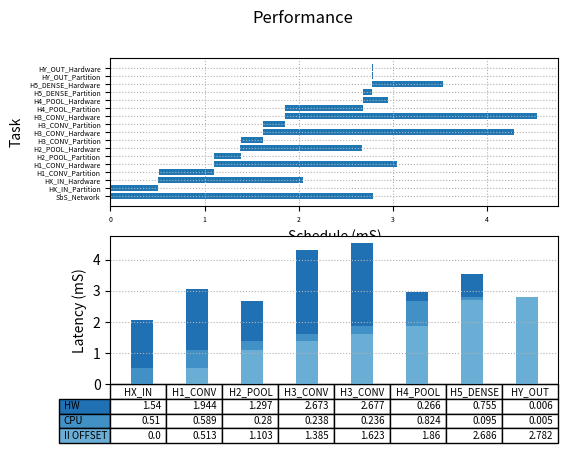

The matplotlib source for this figure:
import matplotlib.pyplot as plt
import numpy as np

fig, (ax1, ax2) = plt.subplots(2, 1)

fig.suptitle('Performance')

begin   = np.array([0.000, 0.000, 0.509, 0.513, 1.099, 1.103, 1.381, 1.385, 1.620, 1.623, 1.857, 1.860, 2.682, 2.686, 2.778, 2.782, 2.785])
latency = np.array([2.789, 0.510, 1.540, 0.589, 1.944, 0.280, 1.297, 0.238, 2.673, 0.236, 2.677, 0.824, 0.266, 0.095, 0.755, 0.005, 0.006])
event   = ["SbS_Network", "HX_IN_Partition", "HX_IN_Hardware", "H1_CONV_Partition", "H1_CONV_Hardware", "H2_POOL_Partition", "H2_POOL_Hardware", "H3_CONV_Partition", "H3_CONV_Hardware", "H3_CONV_Partition", "H3_CONV_Hardware", "H4_POOL_Partition", "H4_POOL_Hardware", "H5_DENSE_Partition", "H5_DENSE_Hardware", "HY_OUT_Partition", "HY_OUT_Hardware"]

ax1.barh(range(len(begin)),  latency, left=begin)
ax1.grid(linestyle = ':')


plt.sca(ax1)
plt.yticks(range(len(begin)), event)
ax1.tick_params(axis='both', which='major', labelsize=5)
ax1.tick_params(axis='both', which='minor', labelsize=1)

plt.xlabel("Schedule (mS)")
plt.ylabel("Task")

data = [[ 0.000, 0.513, 1.103, 1.385, 1.623, 1.860, 2.686, 2.782],
        [ 0.510, 0.589, 0.280, 0.238, 0.236, 0.824, 0.095, 0.005],
        [ 1.540, 1.944, 1.297, 2.673, 2.677, 0.266, 0.755, 0.006]]

columns = ("HX_IN", "H1_CONV", "H2_POOL", "H3_CONV", "H3_CONV", "H4_POOL", "H5_DENSE", "HY_OUT")
rows = ["HW", "CPU", "II OFFSET"]

# Get some pastel shades for the colors
colors = plt.cm.Blues(np.linspace(0.5, .75, len(rows)))
n_rows = len(data)

index = np.arange(len(columns)) + 0.3
bar_width = 0.4

# Initialize the vertical-offset for the stacked bar chart.
y_offset = np.zeros(len(columns))

# Plot bars and create text labels for the table
cell_text = []
for row in range(n_rows):
    ax2.bar(index, data[row], bar_width, bottom=y_offset, color=colors[row])
    y_offset = y_offset + data[row]
    cell_text.append(data[row])
# Reverse colors and text labels to display the last value at the top.
colors = colors[::-1]
cell_text.reverse()

plt.sca(ax2)
# Add a table at the bottom of the axes
the_table = ax2.table(cellText=cell_text,
                      rowLabels=rows,
                      rowColours=colors,
                      colLabels=columns,
                      loc='bottom',
                      fontsize='xx-small')

the_table.auto_set_font_size(False)
the_table.set_fontsize(7)


# Adjust layout to make room for the table:

plt.subplots_adjust(left=0.2, bottom=0.2)

plt.ylabel("Latency (mS)")

plt.xticks([])
ax2.grid(linestyle = ':')


plt.show()
